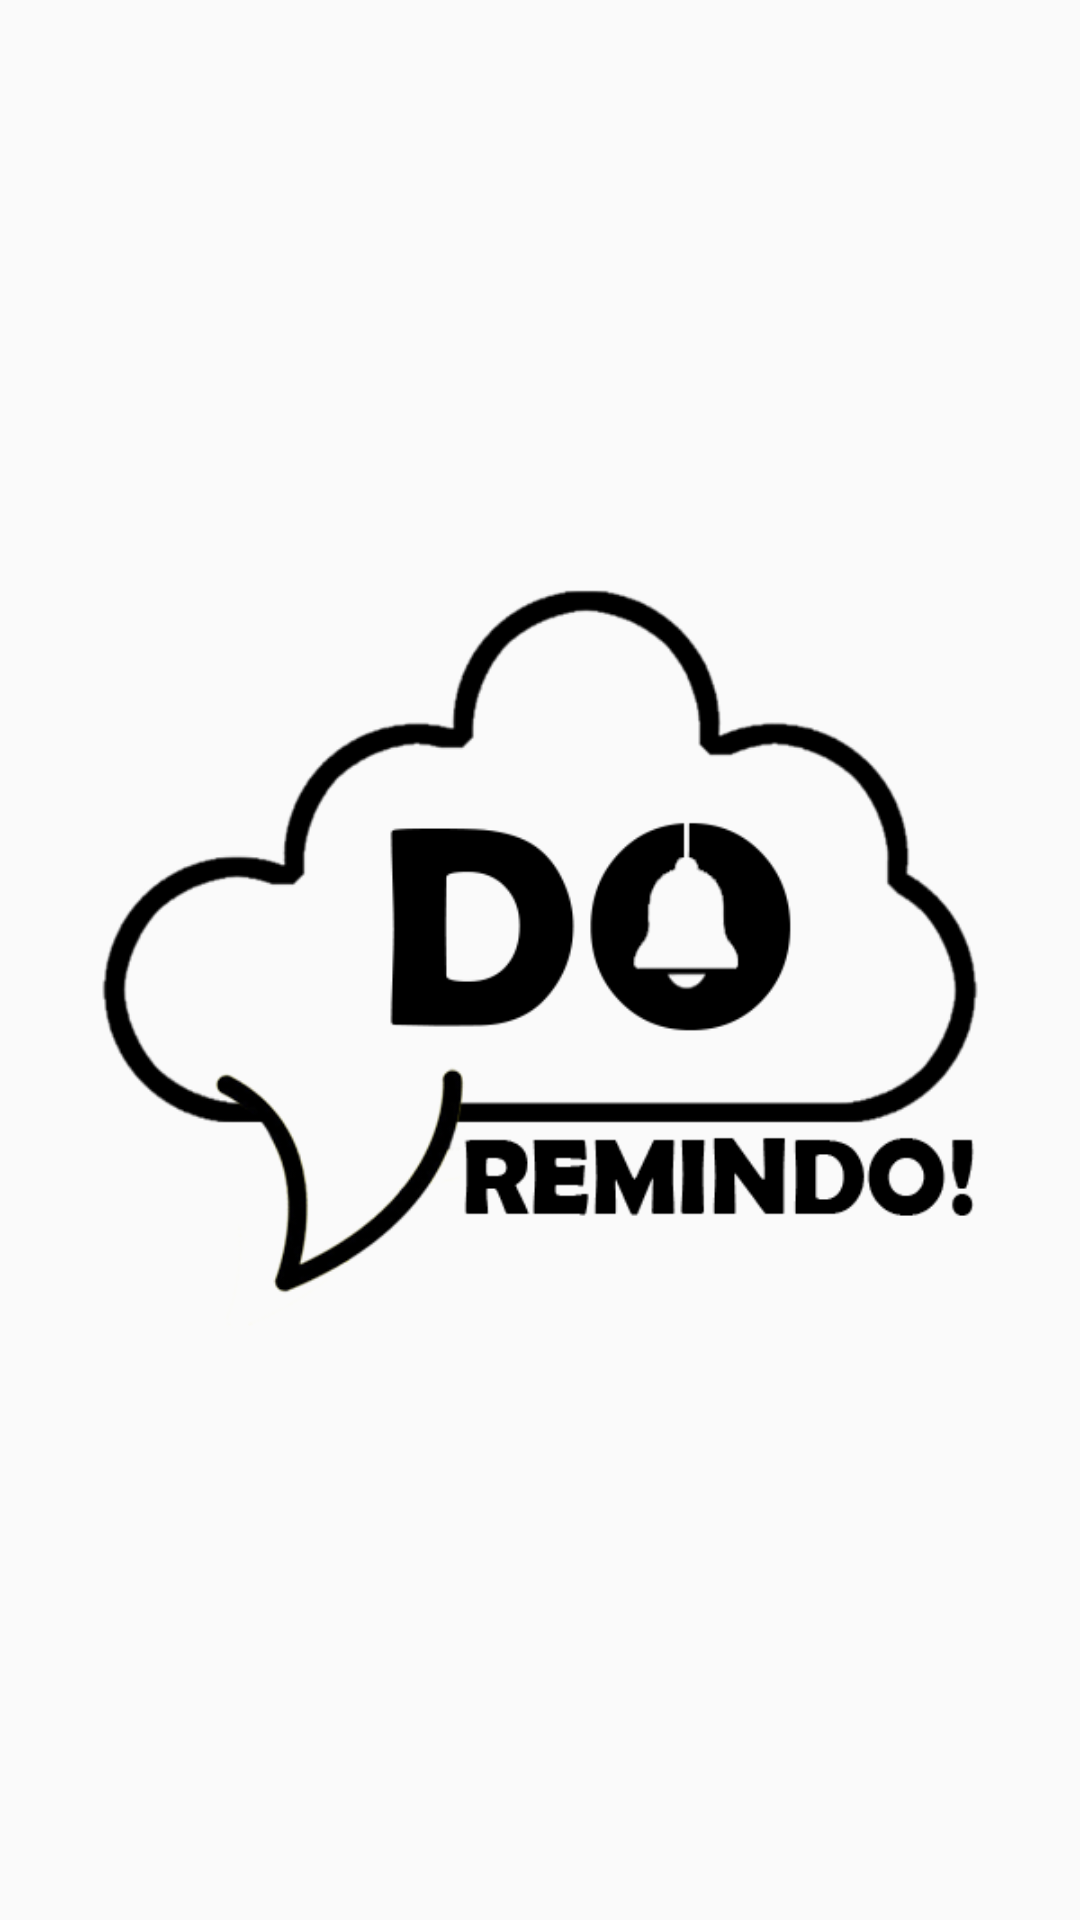

The Android layout XML behind this screen, and the referenced resources:
<!-- AndroidManifest.xml: application theme Theme.ReminDo -->
<!-- res/layout/activity_splashscreen.xml -->
<?xml version="1.0" encoding="utf-8"?>
<RelativeLayout xmlns:android="http://schemas.android.com/apk/res/android"
    xmlns:app="http://schemas.android.com/apk/res-auto"
    xmlns:tools="http://schemas.android.com/tools"
    android:layout_width="match_parent"
    android:layout_height="match_parent"
    tools:context=".SplashScreen">

    <ImageView
        android:layout_width="300dp"
        android:layout_height="300dp"
        android:src="@drawable/logo_full"
        android:layout_centerInParent="true"/>

</RelativeLayout>
<!-- resources referenced by this layout -->
<resources>
  <!-- drawable logo_full: png bitmap (drawable, 38866 bytes) -->
  <style name="Theme.ReminDo" parent="Base.Theme.ReminDo" />
  <style name="Base.Theme.ReminDo" parent="Theme.AppCompat.Light.NoActionBar">
          
          
      </style>
</resources>
